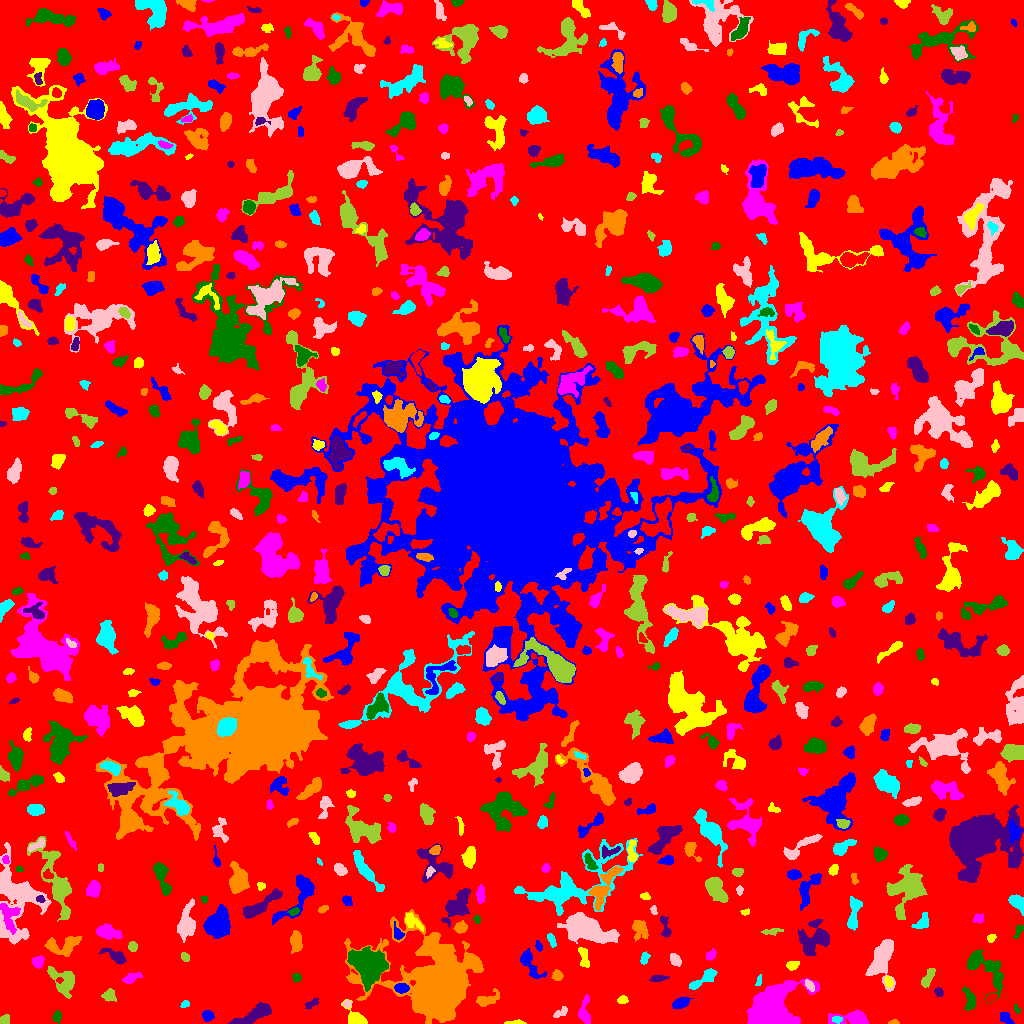

The data file committed next to this chart (first rows):
ID, X, Y, A, B, theta, total_flux, mu_max, mu_median, mu_mean, R_fwhm, R_e, R10, R90, x_start, x_end, y_start, y_end, area, greylevel
0, 515.2, 511.6, 301.9, 293.8, 0.9198, 1212161, 11.0, 1.0, 1.579, 47.13, 227.3, 84.28, 374.6, 0, 1023, 0, 1023, 767631, 1.579
1, 1005, 4.738, 3.404, 2.063, -0.7932, 130.0, 3.0, 1.0, 1.048, 3.09, 2.932, 1.128, 4.918, 1000, 1014, 0, 11, 124, 5.048
2, 515.9, 0.8835, 4.655, 0.8878, 0.02567, 103.0, 4.0, 1.0, 1.411, 2.985, 2.326, 0.7979, 3.868, 504, 526, 0, 4, 73, 5.411
3, 853.1, 4.554, 8.527, 3.033, -0.01371, 1012, 9.0, 2.0, 2.867, 5.14, 5.046, 1.954, 8.425, 828, 868, 0, 14, 353, 6.867
4, 56.88, 7.0, 2.162, 2.058, 1.542, 80.0, 2.0, 1.0, 0.8602, 4.37, 2.459, 0.9772, 4.029, 52, 61, 0, 13, 93, 4.86
5, 254.6, 9.249, 10.98, 3.054, 0.4306, 2201, 10.0, 5.0, 5.216, 8.425, 6.58, 2.646, 10.34, 228, 271, 0, 21, 422, 7.216
6, 893.7, 1.016, 2.586, 1.021, 0.03223, 62.0, 3.0, 1.0, 1.378, 2.394, 1.954, 0.7979, 3.141, 888, 899, 0, 4, 45, 5.378
7, 837, 4.035, 2.544, 1.585, -0.04196, 144.0, 4.0, 2.0, 2.118, 3.827, 2.523, 0.9772, 3.989, 832, 842, 0, 7, 68, 9.118
8, 562.1, 11.18, 3.48, 1.805, 0.6513, 105.0, 2.0, 1.0, 0.9906, 4.687, 2.877, 1.262, 4.297, 553, 567, 6, 17, 106, 4.991
9, 3.721, 2.766, 2.539, 1.935, 0.7855, 269.0, 7.0, 3.0, 2.989, 3.478, 2.646, 0.9772, 4.107, 0, 9, 0, 9, 90, 6.989
10, 297.8, 3.127, 5.049, 1.304, -0.3534, 118.0, 3.0, 1.0, 1.044, 3.338, 2.821, 0.9772, 4.478, 288, 308, 0, 9, 113, 6.044
11, 207.4, 7.535, 2.455, 2.3, -0.4507, 413.0, 9.0, 3.0, 3.56, 3.656, 3.038, 1.128, 4.853, 202, 214, 2, 13, 116, 7.56
12, 355.9, 4.925, 5.816, 3.385, -0.6744, 1325, 11.0, 6.0, 5.687, 6.155, 4.72, 1.954, 7.378, 341, 367, 0, 24, 233, 9.687
13, 584.5, 10.24, 6.96, 2.792, -1.521, 375.0, 5.0, 1.0, 1.667, 3.949, 4.334, 1.596, 7.092, 578, 590, 0, 29, 225, 5.667
14, 1017, 13.95, 1.727, 1.277, -1.096, 64.0, 4.0, 1.0, 1.255, 2.394, 1.693, 0.5642, 2.932, 1014, 1020, 10, 19, 51, 5.255
15, 311.3, 19.53, 3.477, 1.562, 0.5772, 139.0, 4.0, 1.0, 1.448, 3.613, 2.764, 0.9772, 4.514, 305, 318, 14, 25, 96, 5.448
16, 485.9, 23.17, 6.036, 2.343, 0.3125, 250.0, 4.0, 1.0, 1.126, 4.146, 3.785, 1.382, 6.58, 476, 499, 17, 35, 222, 5.126
17, 184.8, 19.12, 1.89, 1.274, 0.7159, 96.0, 6.0, 1.0, 1.627, 2.111, 1.784, 0.5642, 3.141, 180, 189, 16, 23, 59, 5.627
18, 347.1, 19.88, 1.938, 1.801, -0.3096, 179.0, 6.0, 3.0, 3.086, 3.241, 2.394, 0.7979, 3.742, 342, 351, 16, 23, 58, 10.09
19, 108.7, 28.08, 3.039, 2.756, 0.06975, 529.0, 9.0, 3.0, 3.699, 3.827, 3.523, 1.382, 5.754, 101, 116, 22, 35, 143, 6.699
20, 990.9, 25.22, 2.658, 1.587, 0.4685, 262.0, 9.0, 3.0, 3.316, 2.764, 2.585, 0.9772, 4.146, 986, 997, 21, 29, 79, 8.316
21, 680.8, 20.75, 3.794, 2.095, 0.2927, 383.0, 6.0, 2.0, 2.24, 4.618, 3.568, 1.382, 5.642, 672, 693, 15, 26, 171, 6.24
22, 622.5, 23.4, 2.397, 1.812, 0.2704, 179.0, 5.0, 2.0, 2.21, 3.192, 2.706, 0.9772, 4.222, 617, 628, 20, 28, 81, 6.21
23, 768.6, 12.2, 10.68, 7.479, 0.7583, 25652, 67.0, 7.0, 15.44, 9.491, 9.027, 3.613, 16.41, 746, 819, 0, 45, 1661, 18.44
24, 969.8, 23.41, 5.619, 2.744, -1.36, 583.0, 6.0, 3.0, 2.872, 5.917, 4.442, 1.693, 7.001, 962, 975, 13, 37, 203, 5.872
25, 939.1, 31.21, 2.073, 1.681, -0.9897, 178.0, 7.0, 2.0, 2.312, 2.394, 2.326, 0.7979, 3.868, 934, 943, 27, 36, 77, 6.312
26, 435.5, 35.06, 16.86, 15.17, -0.7633, 83646, 111.0, 6.0, 16.4, 12.06, 13.51, 5.078, 28.93, 344, 483, 0, 114, 5100, 18.4
27, 703.6, 44.76, 9.034, 2.365, 0.6062, 673.0, 7.0, 2.0, 2.619, 4.82, 4.918, 1.871, 7.756, 689, 717, 34, 55, 257, 5.619
28, 809.4, 38.27, 2.912, 1.498, -1.026, 125.0, 4.0, 1.0, 1.404, 3.478, 2.646, 0.9772, 4.222, 805, 814, 32, 44, 89, 7.404
29, 928, 45.25, 5.713, 1.831, 1.053, 201.0, 3.0, 1.0, 1.162, 4.146, 3.742, 1.382, 6.05, 921, 935, 36, 55, 173, 5.162
30, 245.2, 61.84, 34.31, 14.55, -0.6968, 10308, 10.0, 4.0, 4.261, 17.43, 16.06, 6.206, 24.78, 176, 303, 24, 127, 2419, 7.261
31, 401.5, 35.16, 3.271, 2.196, 0.02337, 698.0, 11.0, 5.0, 5.288, 4.406, 3.478, 1.382, 5.382, 394, 409, 30, 40, 132, 13.29
32, 888.4, 42.24, 2.438, 1.351, -1.342, 67.0, 3.0, 1.0, 0.8375, 2.034, 2.185, 0.7979, 3.656, 885, 893, 36, 47, 80, 6.838
33, 131.1, 45.57, 5.012, 2.11, 0.3917, 279.0, 4.0, 2.0, 1.836, 5.441, 4.029, 1.493, 6.206, 122, 142, 40, 51, 152, 5.836
34, 296.8, 46.61, 2.065, 1.791, -0.3776, 115.0, 4.0, 1.0, 1.533, 3.432, 2.459, 0.9772, 3.909, 292, 301, 41, 50, 75, 9.533
35, 658.1, 45.03, 4.125, 1.329, 0.111, 155.0, 4.0, 1.0, 1.449, 4.029, 2.932, 1.128, 4.549, 649, 669, 42, 48, 107, 5.449
36, 557.1, 47.79, 2.301, 2.171, -0.05511, 164.0, 4.0, 1.5, 1.547, 4.107, 2.821, 1.128, 4.478, 551, 563, 43, 54, 106, 6.547
37, 758.5, 42.09, 3.13, 1.256, 1.318, 113.0, 5.0, 2.0, 1.948, 2.185, 2.394, 0.7979, 3.785, 755, 761, 38, 49, 58, 5.948
38, 881.8, 64.92, 10.51, 5.196, 1.355, 3108, 15.0, 4.0, 4.421, 5.754, 7.736, 2.821, 12.69, 865, 895, 32, 84, 703, 7.421
39, 62.58, 41.7, 8.866, 5.33, -0.8754, 1113, 6.0, 2.0, 2.462, 8.038, 6.358, 2.459, 10.11, 47, 74, 25, 57, 452, 6.462
40, 318.7, 52.33, 7.396, 3.512, 1.411, 622.0, 5.0, 2.0, 2.458, 5.809, 5.323, 2.034, 8.078, 310, 326, 38, 65, 253, 7.458
41, 529.5, 59.93, 9.153, 3.433, -0.9837, 904.0, 8.0, 3.0, 3.003, 5.293, 5.412, 1.954, 8.686, 520, 546, 44, 75, 301, 6.003
42, 791.8, 58.11, 3.043, 1.995, 0.176, 318.0, 9.0, 3.0, 3.0, 2.585, 2.985, 0.9772, 4.886, 786, 799, 53, 62, 106, 7.0
43, 38.16, 61.56, 2.991, 2.616, 0.9657, 403.0, 7.0, 3.0, 3.124, 4.029, 3.613, 1.382, 5.614, 32, 44, 55, 68, 129, 7.124
44, 983.4, 56.17, 13.56, 6.367, -0.7525, 1657, 8.0, 2.0, 2.557, 6.794, 7.464, 2.646, 12.36, 967, 1003, 21, 74, 648, 5.557
45, 117.3, 66.17, 5.138, 2.231, -0.5801, 451.0, 8.0, 2.0, 2.069, 3.989, 3.909, 1.493, 6.433, 98, 126, 59, 75, 218, 6.069
46, 296, 81.89, 5.107, 2.366, -1.558, 321.0, 4.0, 1.0, 1.427, 5.836, 4.442, 1.784, 6.817, 290, 302, 70, 93, 225, 5.427
47, 644.3, 64.88, 2.859, 1.742, 1.229, 126.0, 3.0, 1.0, 1.355, 3.432, 2.821, 1.128, 4.514, 640, 650, 59, 72, 93, 5.355
48, 675.9, 62.89, 3.116, 2.343, -1.013, 372.0, 6.0, 3.0, 2.952, 4.583, 3.385, 1.382, 5.293, 670, 681, 57, 70, 126, 5.952
49, 185.1, 66.41, 2.527, 1.891, -0.9736, 328.0, 7.0, 4.0, 4.373, 3.989, 2.877, 1.128, 4.334, 181, 189, 62, 71, 75, 11.37
50, 501.1, 81.35, 11.45, 6.497, 1.557, 3372, 13.0, 4.0, 4.199, 5.917, 8.519, 2.985, 13.95, 487, 517, 54, 112, 803, 7.199
51, 538.8, 77.12, 2.609, 1.465, -1.211, 156.0, 5.0, 2.0, 2.4, 3.038, 2.326, 0.9772, 3.827, 535, 542, 72, 83, 65, 7.4
52, 583.8, 66.33, 5.536, 2.017, -1.384, 306.0, 5.0, 2.0, 1.832, 4.107, 3.7, 1.493, 5.781, 578, 589, 56, 76, 167, 7.832
53, 711.1, 68.65, 2.905, 1.843, 1.025, 124.0, 3.0, 1.0, 1.319, 3.613, 2.932, 1.128, 4.514, 706, 716, 63, 75, 94, 5.319
54, 368.2, 58.84, 7.397, 6.115, -0.8053, 13599, 53.0, 8.0, 13.09, 7.247, 7.777, 2.932, 13.98, 347, 388, 32, 77, 1039, 18.09
55, 813.8, 83.71, 8.571, 6.282, 0.9027, 2180, 10.0, 3.0, 3.482, 7.291, 7.313, 2.764, 12.05, 798, 829, 68, 104, 626, 6.482
56, 64.43, 78.31, 9.12, 4.363, 0.1884, 1362, 10.0, 3.0, 3.314, 5.585, 6.18, 2.257, 9.869, 44, 81, 67, 87, 411, 6.314
57, 551.4, 83.19, 3.566, 1.618, -1.162, 199.0, 5.0, 2.0, 2.073, 3.29, 3.038, 1.128, 4.787, 547, 556, 76, 90, 96, 6.073
58, 15.69, 127.9, 19.51, 11.44, -1.411, 6088, 12.0, 3.0, 3.839, 10.34, 11.24, 4.222, 19.12, 0, 51, 79, 181, 1586, 6.839
59, 132.6, 76.71, 2.504, 2.03, -1.548, 308.0, 7.0, 3.0, 3.5, 3.613, 2.877, 1.128, 4.549, 128, 137, 72, 82, 88, 7.5
... 678 more rows
